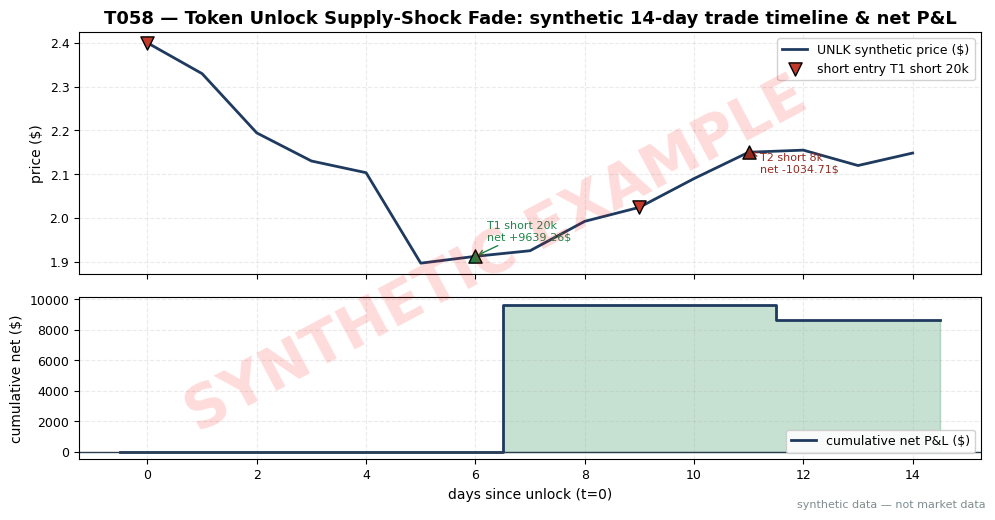

Python code for this plot: (Note: this script raises an exception after producing the figure.)
import matplotlib
matplotlib.use("Agg")  # headless render on the Mac/VM
import matplotlib.pyplot as plt
import numpy as np

# ---- HOUSE STYLE (do not restyle) ----
plt.rcParams.update({
    "figure.figsize": (10, 5.2),
    "figure.dpi": 150,
    "savefig.dpi": 150,
    "font.family": "DejaVu Sans",
    "font.size": 10,
    "axes.titlesize": 13,
    "axes.titleweight": "bold",
    "axes.labelsize": 10,
    "axes.grid": True,
    "grid.alpha": 0.25,
    "grid.linestyle": "--",
    "xtick.labelsize": 9,
    "ytick.labelsize": 9,
    "legend.fontsize": 9,
    "legend.framealpha": 0.9,
})
PALETTE = {
    "price":   "#1f3a5f",  # dark navy — primary price/equity line
    "signal":  "#c0392b",  # red — signal / entries
    "signal2": "#8e44ad",  # purple — secondary signal
    "volume":  "#7f8c8d",  # grey — volume bars
    "band":    "#aed6f1",  # light blue — bands / fill
    "profit":  "#1e8449",  # green — profits / long
    "loss":    "#922b21",  # dark red — losses / short
    "zero":    "#2c3e50",  # baseline
}

# ---- T058 worked-example data (MUST match T4 text exactly) ----
rng = np.random.default_rng(158)  # seed stated in T4
# Anchor points (day, price) — hand-set from the T4 narrative; wiggle is seeded noise
anchors = {0: 2.4000, 6: 1.9120, 9: 2.0240, 11: 2.1500}
days = np.arange(0, 15)
base = np.interp(days, list(anchors.keys()), list(anchors.values()))
noise = rng.normal(0, 0.03, len(days))
noise[[0, 6, 9, 11]] = 0.0  # keep anchor points exact for text/chart agreement
price = base + noise
# trades: (day, side, qty, px)
trades = [
    dict(day=0,  side=-1, qty=20000, entry=2.4000, exit_day=6,  exit=1.9120, label="T1 short 20k"),
    dict(day=9,  side=-1, qty=8000,  entry=2.0240, exit_day=11, exit=2.1500, label="T2 short 8k"),
]
fee_bp = 0.0005      # taker fee per side (example)
funding_day = 0.0003 # perp funding per day on avg notional (example)

def net_pnl(t):
    gross = t["qty"] * t["side"] * (t["exit"] - t["entry"])
    fees = fee_bp * t["qty"] * (t["entry"] + t["exit"])
    avg_not = t["qty"] * (t["entry"] + t["exit"]) / 2
    funding = funding_day * (t["exit_day"] - t["day"]) * avg_not  # short pays funding
    return gross, fees, funding, gross - fees - funding

nets = []
for t in trades:
    g, f, fu, n = net_pnl(t)
    nets.append(n)
    print(f"{t['label']}: entry {t['entry']:.4f} exit {t['exit']:.4f} "
          f"gross {g:+.2f} fees {f:.2f} funding {fu:.2f} NET {n:+.2f}")
print(f"TOTAL NET {sum(nets):+.2f}")

fig, (ax1, ax2) = plt.subplots(2, 1, sharex=True, height_ratios=[3, 2])
ax1.plot(days, price, color=PALETTE["price"], lw=2, label="UNLK synthetic price ($)")
for t, n in zip(trades, nets):
    c = PALETTE["profit"] if n > 0 else PALETTE["loss"]
    ax1.scatter([t["day"]], [t["entry"]], s=90, marker="v", color=PALETTE["signal"],
                zorder=5, edgecolors="k", label=f"short entry {t['label']}" if n > 0 else "")
    ax1.scatter([t["exit_day"]], [t["exit"]], s=90, marker="^", color=c,
                zorder=5, edgecolors="k")
    ax1.annotate(f"{t['label']}\nnet {n:+.2f}$",
                 xy=(t["exit_day"], t["exit"]), xytext=(8, -14 if n < 0 else 12),
                 textcoords="offset points", fontsize=8, color=c,
                 arrowprops=dict(arrowstyle="->", color=c, lw=1))
ax1.set_ylabel("price ($)")
ax1.legend(loc="upper right")
ax1.set_title("T058 — Token Unlock Supply-Shock Fade: synthetic 14-day trade timeline & net P&L")

cum = np.zeros(len(days) + 1)
for t, n in zip(trades, nets):
    cum[t["exit_day"] + 1:] += n
ax2.step(np.arange(len(days) + 1) - 0.5, cum, where="post", color=PALETTE["price"], lw=2,
         label="cumulative net P&L ($)")
ax2.axhline(0, color=PALETTE["zero"], lw=1)
ax2.fill_between(np.arange(len(days) + 1) - 0.5, cum, 0, step="post", alpha=0.25,
                 color=PALETTE["profit"])
ax2.set_xlabel("days since unlock (t=0)")
ax2.set_ylabel("cumulative net ($)")
ax2.legend(loc="lower right")

# ---- SYNTHETIC WATERMARK (mandatory) ----
fig = plt.gcf()
fig.text(0.5, 0.5, "SYNTHETIC EXAMPLE", fontsize=42, color="red", alpha=0.14,
         ha="center", va="center", rotation=28, weight="bold", zorder=10)
fig.text(0.99, 0.01, "synthetic data — not market data", fontsize=8, color="#7f8c8d",
         ha="right", va="bottom")
plt.tight_layout()
plt.savefig("images/T058_example.png", bbox_inches="tight")  # <-- use the chapter's ID
plt.close()
print("saved images/T058_example.png")
